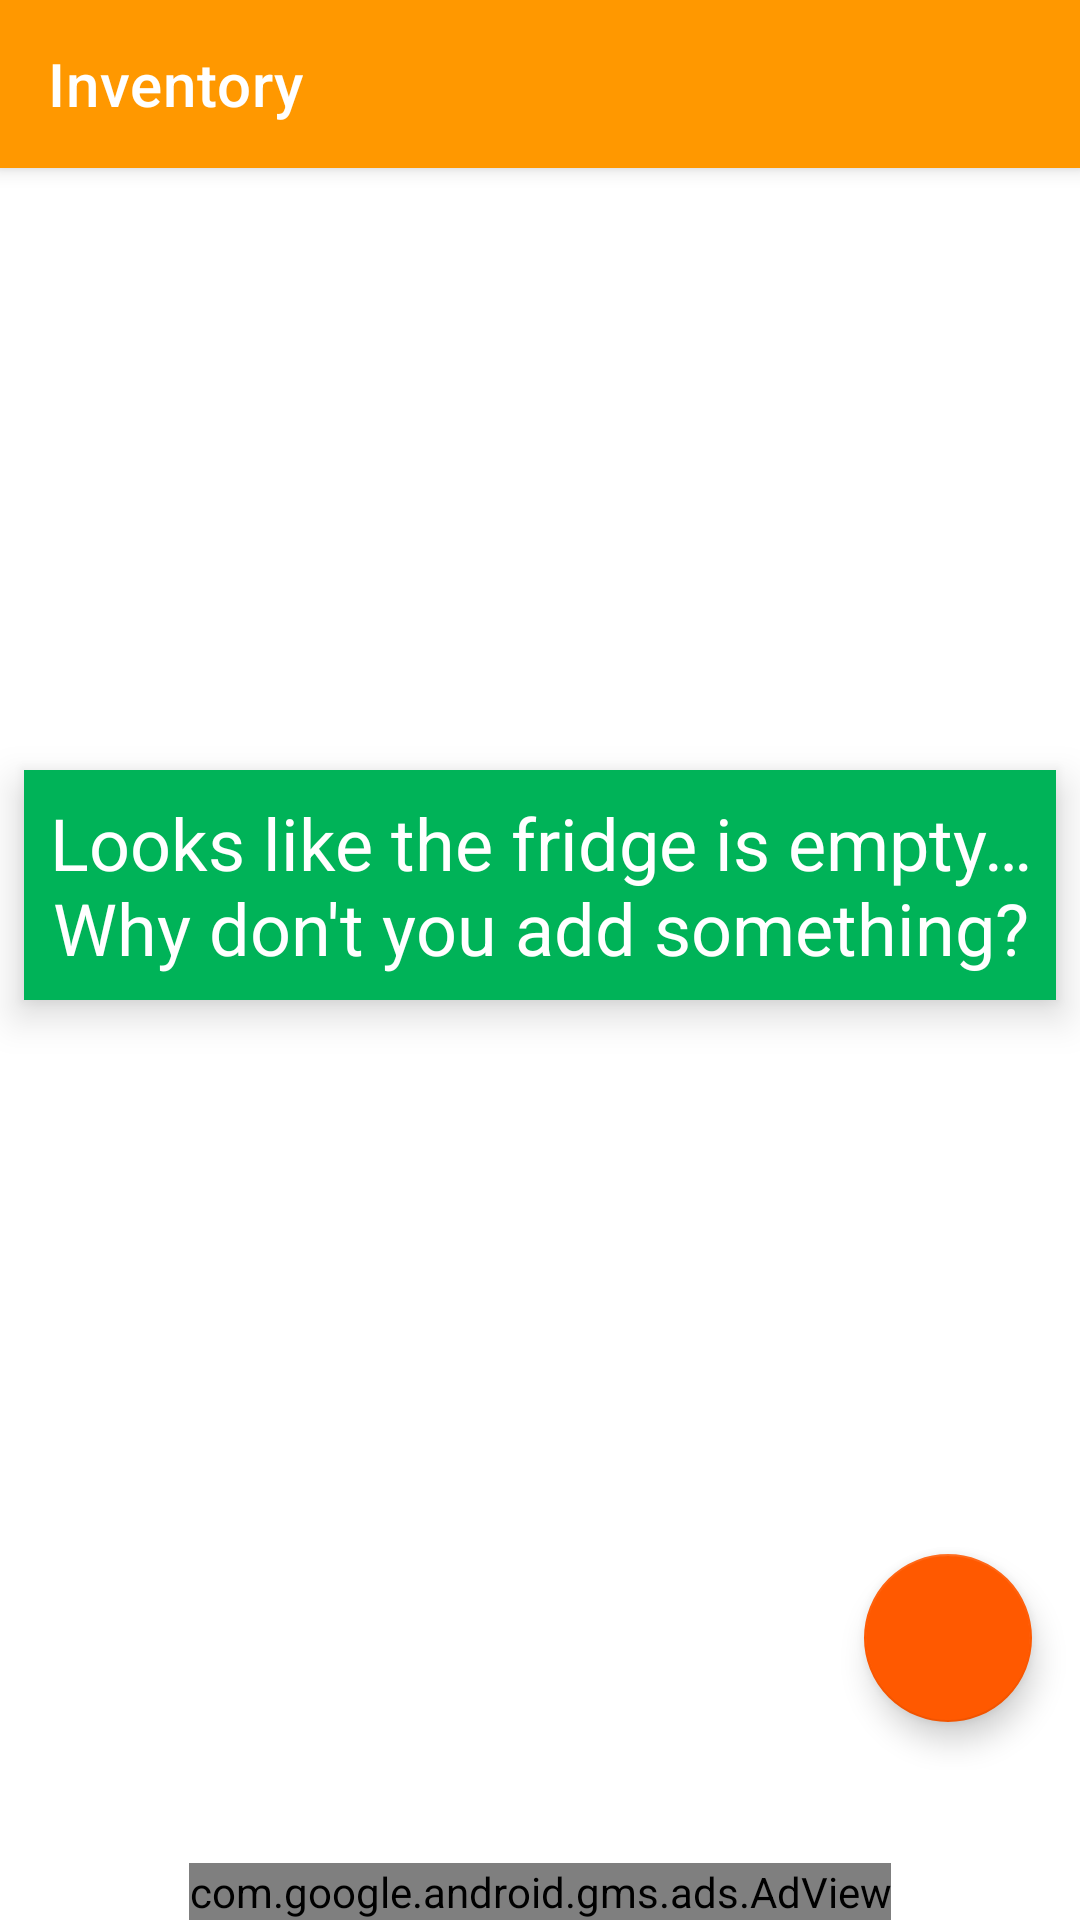

Android layout source for this screen:
<!-- AndroidManifest.xml: application theme AppTheme -->
<!-- res/layout/activity_products.xml -->
<?xml version="1.0" encoding="utf-8"?>
<RelativeLayout xmlns:android="http://schemas.android.com/apk/res/android"
    xmlns:app="http://schemas.android.com/apk/res-auto"
    android:layout_width="match_parent"
    android:layout_height="match_parent"
   android:background="@color/cardview_light_background">

    <FrameLayout
        android:layout_width="match_parent"
        android:layout_height="match_parent"
        android:paddingBottom="50dp">
        <androidx.appcompat.widget.Toolbar
            android:id="@+id/toolbar"
            style="@style/toolbar"
            app:title="@string/inventory"
            app:titleTextColor="@android:color/white" />

        
        <androidx.recyclerview.widget.RecyclerView
            android:id="@+id/recyclerview_products"
            android:layout_width="match_parent"
            android:layout_height="match_parent"
            android:clipToPadding="false"
            android:paddingBottom="8dp"
            android:paddingLeft="8dp"
            android:paddingRight="8dp"
            android:paddingTop="?attr/actionBarSize">

        </androidx.recyclerview.widget.RecyclerView>

        <TextView
            android:id="@+id/tv_empty_fridge"
            android:layout_width="match_parent"
            android:layout_height="wrap_content"
            android:text="@string/empty_fridge"
            style="@style/Base.TextAppearance.AppCompat.Headline"
            android:background="@color/background"
            android:gravity="center"
            android:padding="8dp"
            android:layout_margin="8dp"
            android:elevation="8dp"
            android:layout_gravity="center"/>

        <com.google.android.material.floatingactionbutton.FloatingActionButton
            android:id="@+id/bt_add_product"
            style="@style/fab_button"
            android:layout_height="56dp"
            android:layout_gravity="bottom|right"
            android:onClick="addProductActivity"
            app:backgroundTint="@color/colorButton"
            android:elevation="4dp"
            app:srcCompat="@drawable/ic_add_white_24px" />
    </FrameLayout>

    <com.google.android.gms.ads.AdView
        xmlns:ads="http://schemas.android.com/apk/res-auto"
        android:id="@+id/adView"
        android:layout_width="wrap_content"
        android:layout_height="wrap_content"
        android:layout_centerHorizontal='true'
        android:layout_alignParentBottom="true"
        ads:adSize="BANNER"
        ads:adUnitId="@string/ad_unit_id"/>
</RelativeLayout>
<!-- resources referenced by this layout -->
<resources>
  <color name="background">#00B358</color>
  <color name="colorButton">#FF5900</color>
  <string name="ad_unit_id">ca-app-pub-3940256099942544/6300978111</string>
  <string name="empty_fridge">Looks like the fridge is empty… Why don\'t you add something?</string>
  <string name="inventory">Inventory</string>
  <style name="fab_button">
          <item name="android:layout_width">56dp</item>
          <item name="android:layout_height">56dp</item>
          <item name="android:layout_margin">16dp</item>
          <item name="android:clickable">true</item>
      </style>
  <style name="toolbar">
          <item name="android:layout_width">match_parent</item>
          <item name="android:layout_height">?attr/actionBarSize</item>
          <item name="android:background">@color/colorPrimary</item>
          <item name="android:elevation">4dp</item>
          <item name="theme">@style/ActionBar.GreenFridge</item>
          <item name="android:popupTheme">@style/ThemeOverlay.AppCompat.Light</item>
      </style>
  <style name="AppTheme" parent="Theme.MaterialComponents.NoActionBar">
          
          <item name="colorPrimary">@color/colorPrimary</item>
          <item name="colorPrimaryDark">@color/colorPrimaryDark</item>
          <item name="colorAccent">@color/colorAccent</item>
      </style>
  <color name="colorPrimary">#FF9800</color>
  <style name="ActionBar.GreenFridge" parent="@style/AppTheme">
          <item name="android:displayOptions">useLogo|showHome</item>
          <item name="android:logo">@mipmap/ic_launcher_round</item>
          <item name="colorControlNormal">@android:color/white</item>
      </style>
  <color name="colorPrimaryDark">#E65100</color>
  <color name="colorAccent">#0000EE</color>
</resources>
